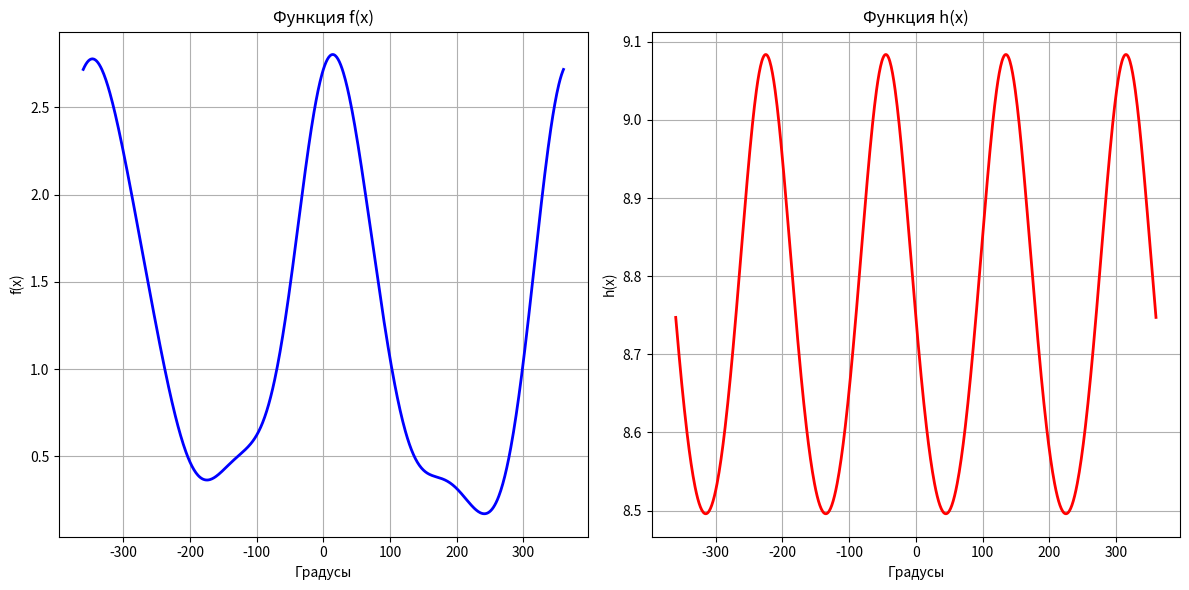

Recreate this plot in Python.
import matplotlib.pyplot as plt
import math

x_degrees = range(-360, 361)

def to_radians(degrees):
    return degrees * math.pi / 180


def f(x_deg):
    x_rad = to_radians(x_deg)
    part1 = math.exp(math.cos(x_rad))
    part2 = math.log(math.cos(0.6 * x_rad)**2 + 1) * math.sin(x_rad)
    return part1 + part2


def h(x_deg):
    x_rad = to_radians(x_deg)
    cos_val = math.cos(x_rad)
    sin_val = math.sin(x_rad)
    inner = (cos_val + sin_val)**2 + 2.5
    return -math.log(inner) + 10


f_values = [f(x) for x in x_degrees]
h_values = [h(x) for x in x_degrees]


plt.figure(figsize=(12, 6))


plt.subplot(1, 2, 1)
plt.plot(x_degrees, f_values, 'b-', linewidth=2)
plt.title('Функция f(x)')
plt.xlabel('Градусы')
plt.ylabel('f(x)')
plt.grid(True)


plt.subplot(1, 2, 2)
plt.plot(x_degrees, h_values, 'r-', linewidth=2)
plt.title('Функция h(x)')
plt.xlabel('Градусы')
plt.ylabel('h(x)')
plt.grid(True)

plt.tight_layout()
plt.show()
